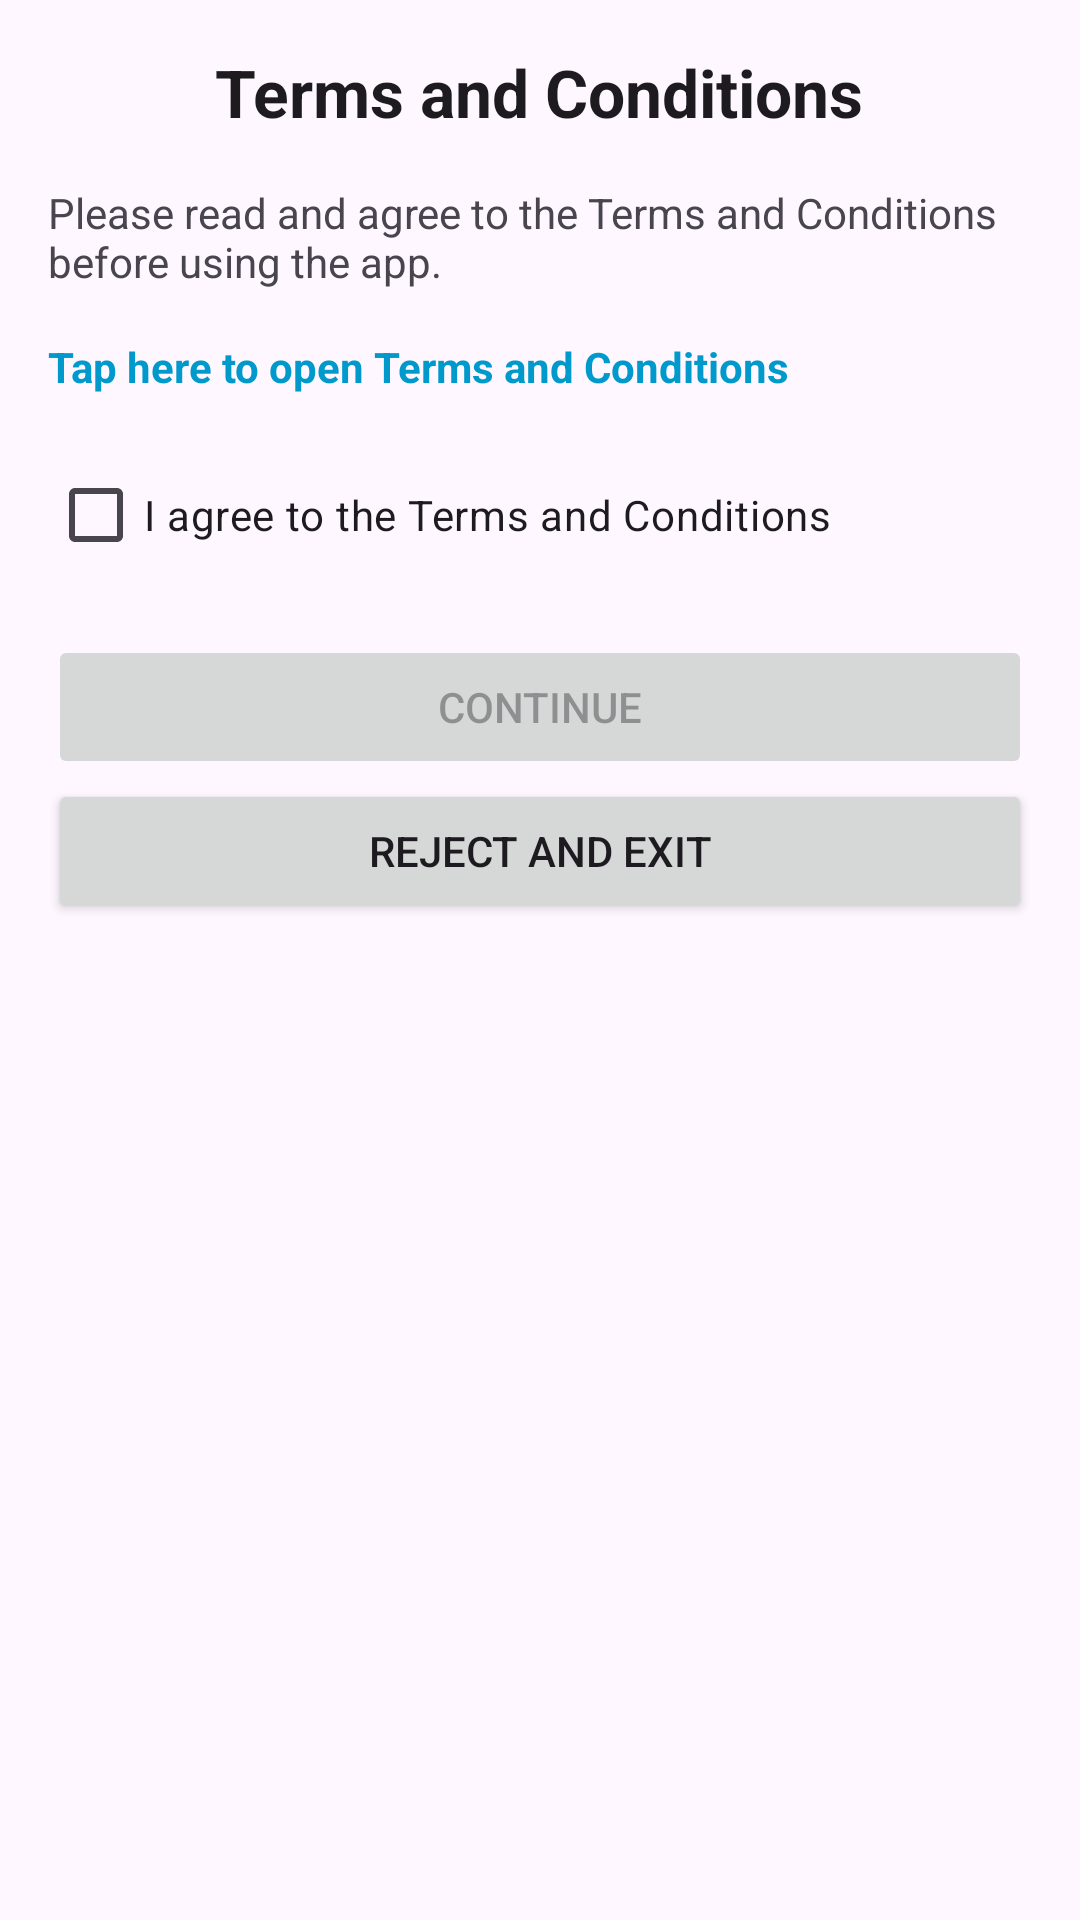

Reconstruct the res/layout file that produces this screen, plus the resources it refers to.
<!-- AndroidManifest.xml: application theme Theme.DigiPaws -->
<!-- res/layout/terms_and_conditions_dialog.xml -->
<?xml version="1.0" encoding="utf-8"?>
<LinearLayout xmlns:android="http://schemas.android.com/apk/res/android"
    android:layout_width="match_parent"
    android:layout_height="wrap_content"
    android:orientation="vertical"
    android:padding="16dp">

    <TextView
        android:id="@+id/tvTitle"
        style="@style/TextAppearance.Material3.TitleLarge"
        android:layout_width="wrap_content"
        android:layout_height="wrap_content"
        android:layout_gravity="center"
        android:paddingBottom="16dp"
        android:text="Terms and Conditions"
        android:textStyle="bold" />

    <TextView
        android:id="@+id/tvMessage"
        android:layout_width="wrap_content"
        android:layout_height="wrap_content"
        android:paddingBottom="16dp"
        android:text="Please read and agree to the Terms and Conditions before using the app." />

    <TextView
        android:id="@+id/tvTermsLink"
        android:layout_width="wrap_content"
        android:layout_height="wrap_content"
        android:clickable="true"
        android:focusable="true"
        android:paddingBottom="16dp"
        android:text="Tap here to open Terms and Conditions"
        android:textColor="@android:color/holo_blue_dark"
        android:textStyle="bold" />

    <CheckBox
        android:id="@+id/checkboxAgree"
        android:layout_width="match_parent"
        android:layout_height="wrap_content"
        android:text="I agree to the Terms and Conditions" />

    <Button
        android:id="@+id/btnContinue"
        android:layout_width="match_parent"
        android:layout_height="wrap_content"
        android:layout_marginTop="16dp"
        android:enabled="false"
        android:text="Continue" />

    <Button
        android:id="@+id/btn_tos_reject"
        android:layout_width="match_parent"
        android:layout_height="wrap_content"
        android:text="Reject And Exit" />
</LinearLayout>
<!-- resources referenced by this layout -->
<resources>
  <style name="Theme.DigiPaws" parent="Base.Theme.DigiPaws" />
  <style name="Base.Theme.DigiPaws" parent="Theme.Material3.DayNight.NoActionBar">
          
          
      </style>
</resources>
